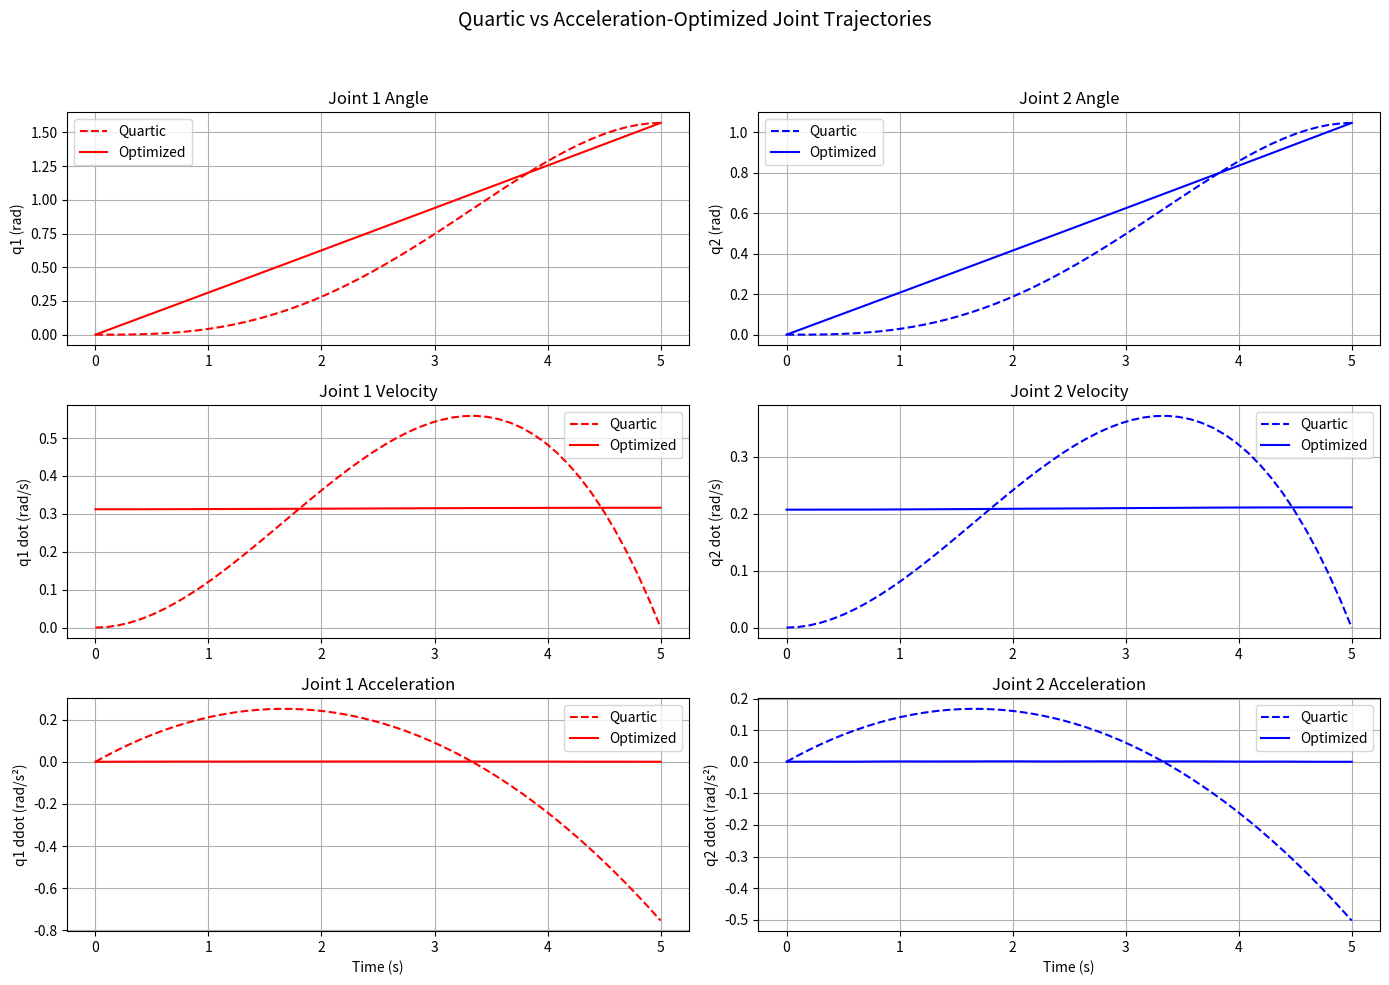

The matplotlib source for this figure:
import numpy as np
import matplotlib.pyplot as plt
from scipy.optimize import minimize

# ---------------- Parameters ----------------
T = 5.0
N = 50
dt = T / (N - 1)
t = np.linspace(0, T, N)

# Start and end joint angles
q1_start, q1_end = 0.0, np.pi / 2
q2_start, q2_end = 0.0, np.pi / 3

# ---------------- Quartic Trajectory ----------------
def quartic_trajectory(q_start, q_end):
    a0 = q_start
    a1 = 0
    a2 = 0

    A = np.array([
        [T**3, T**4],
        [3*T**2, 4*T**3]
    ])
    b = np.array([
        q_end - q_start,
        0
    ])

    a3, a4 = np.linalg.solve(A, b)

    q = a0 + a1*t + a2*t**2 + a3*t**3 + a4*t**4
    q_dot = a1 + 2*a2*t + 3*a3*t**2 + 4*a4*t**3
    q_ddot = 2*a2 + 6*a3*t + 12*a4*t**2

    return q, q_dot, q_ddot

# Quartic baseline
q1_q, q1_dot, q1_ddot = quartic_trajectory(q1_start, q1_end)
q2_q, q2_dot, q2_ddot = quartic_trajectory(q2_start, q2_end)

# ---------------- Acceleration Cost Optimization ----------------
def acceleration_cost(x):
    q1 = x[:N]
    q2 = x[N:]

    cost = 0.0
    for k in range(1, N - 1):
        q1_dd = (q1[k+1] - 2*q1[k] + q1[k-1]) / dt**2
        q2_dd = (q2[k+1] - 2*q2[k] + q2[k-1]) / dt**2
        cost += q1_dd**2 + q2_dd**2
    return cost

# Initial guess
x0 = np.hstack([q1_q, q2_q])

constraints = [
    {'type': 'eq', 'fun': lambda x: x[0] - q1_start},
    {'type': 'eq', 'fun': lambda x: x[N-1] - q1_end},
    {'type': 'eq', 'fun': lambda x: x[N] - q2_start},
    {'type': 'eq', 'fun': lambda x: x[2*N-1] - q2_end}
]

result = minimize(acceleration_cost, x0, method='SLSQP', constraints=constraints)

q1_opt = result.x[:N]
q2_opt = result.x[N:]

# ---------------- Velocities and Accelerations ----------------
def velocity(q):
    return np.gradient(q, dt)

def acceleration(q):
    return np.gradient(np.gradient(q, dt), dt)

q1_dot_opt = velocity(q1_opt)
q2_dot_opt = velocity(q2_opt)

q1_ddot_opt = acceleration(q1_opt)
q2_ddot_opt = acceleration(q2_opt)

# ---------------- Combined Plot ----------------
plt.figure(figsize=(14, 10))

# Angles
plt.subplot(3, 2, 1)
plt.plot(t, q1_q, 'r--', label='Quartic')
plt.plot(t, q1_opt, 'r', label='Optimized')
plt.ylabel("q1 (rad)")
plt.title("Joint 1 Angle")
plt.legend()
plt.grid(True)

plt.subplot(3, 2, 2)
plt.plot(t, q2_q, 'b--', label='Quartic')
plt.plot(t, q2_opt, 'b', label='Optimized')
plt.ylabel("q2 (rad)")
plt.title("Joint 2 Angle")
plt.legend()
plt.grid(True)

# Velocities
plt.subplot(3, 2, 3)
plt.plot(t, q1_dot, 'r--', label='Quartic')
plt.plot(t, q1_dot_opt, 'r', label='Optimized')
plt.ylabel("q1 dot (rad/s)")
plt.title("Joint 1 Velocity")
plt.legend()
plt.grid(True)

plt.subplot(3, 2, 4)
plt.plot(t, q2_dot, 'b--', label='Quartic')
plt.plot(t, q2_dot_opt, 'b', label='Optimized')
plt.ylabel("q2 dot (rad/s)")
plt.title("Joint 2 Velocity")
plt.legend()
plt.grid(True)

# Accelerations
plt.subplot(3, 2, 5)
plt.plot(t, q1_ddot, 'r--', label='Quartic')
plt.plot(t, q1_ddot_opt, 'r', label='Optimized')
plt.xlabel("Time (s)")
plt.ylabel("q1 ddot (rad/s²)")
plt.title("Joint 1 Acceleration")
plt.legend()
plt.grid(True)

plt.subplot(3, 2, 6)
plt.plot(t, q2_ddot, 'b--', label='Quartic')
plt.plot(t, q2_ddot_opt, 'b', label='Optimized')
plt.xlabel("Time (s)")
plt.ylabel("q2 ddot (rad/s²)")
plt.title("Joint 2 Acceleration")
plt.legend()
plt.grid(True)

plt.suptitle("Quartic vs Acceleration-Optimized Joint Trajectories", fontsize=14)
plt.tight_layout(rect=[0, 0, 1, 0.95])
plt.show()
